4-way image classification set "data3" from GitHub (TylerLababidi/ASaAI); label vocabulary: mild demented, moderate demented, non demented, very mild demented.

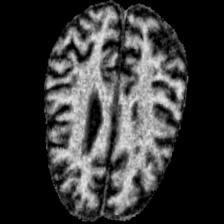
Label: moderate demented

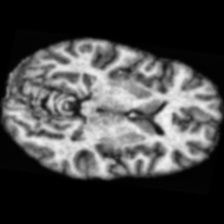
Label: non demented

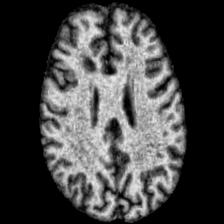
Label: very mild demented

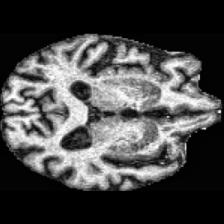
Label: mild demented

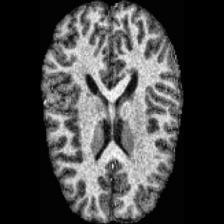
Label: non demented

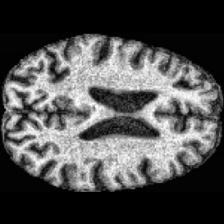
Label: very mild demented
